Run: headless pygame with SDL's dummy video driver; simulated clock (each Clock.tick advances the game by its frame time, no real sleeping); random seed 0; keys injected as events and as key.get_pressed() state; no mouse input.
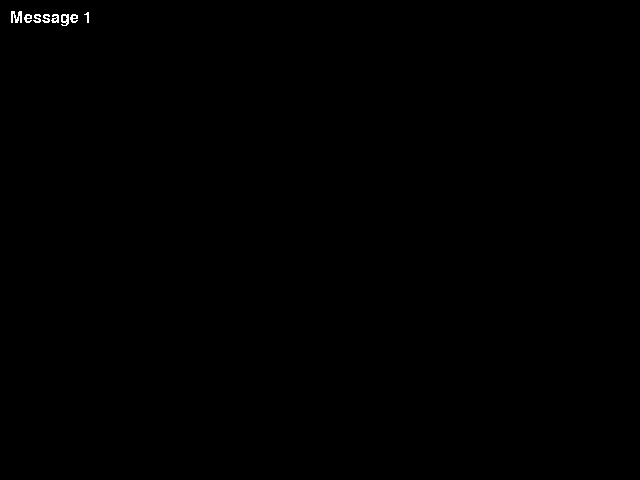
Frame 1 of 4 · flips 1–60 · no input
Frame 2 of 4 · flips 61–180 · tapped SPACE, RETURN · held RIGHT (→), D · screen unchanged from frame 1, image omitted
Frame 3 of 4 · flips 181–300 · held DOWN (↓), S · screen unchanged from frame 2, image omitted
Frame 4 of 4 · flips 301–420 · held LEFT (←), A, UP (↑), W · screen unchanged from frame 3, image omitted

The pygame program that drew these frames:



import pygame

class Sys_Message:

	def __init__(self, message):
	
		self.font = pygame.font.Font(None, 24)
	
		self.message = self.font.render(message, 0, (0xff,0xff,0xff))
		self.tick = pygame.time.get_ticks()
		self.fading = True
		self.alpha = 255
		self.done = False
		
	def update(self):
	
		self.fading = (pygame.time.get_ticks() - self.tick) >= 3000
		self.alpha -= 1 * self.fading
		print(self.alpha)
		if self.alpha <= 0:
			self.alpha = 0
			self.done = True
		self.message.set_alpha(self.alpha)

if __name__ == "__main__":

	pygame.init()
	
	display = pygame.display.set_mode((640,480))
	
	msg = Sys_Message("Message 1") #, 0, (0xff,0xff,0xff))
	
	while not msg.done:
	
		msg.update()
	
		display.blit(msg.message, (10,10))
	
		pygame.display.flip()
		display.fill((0,0,0))
